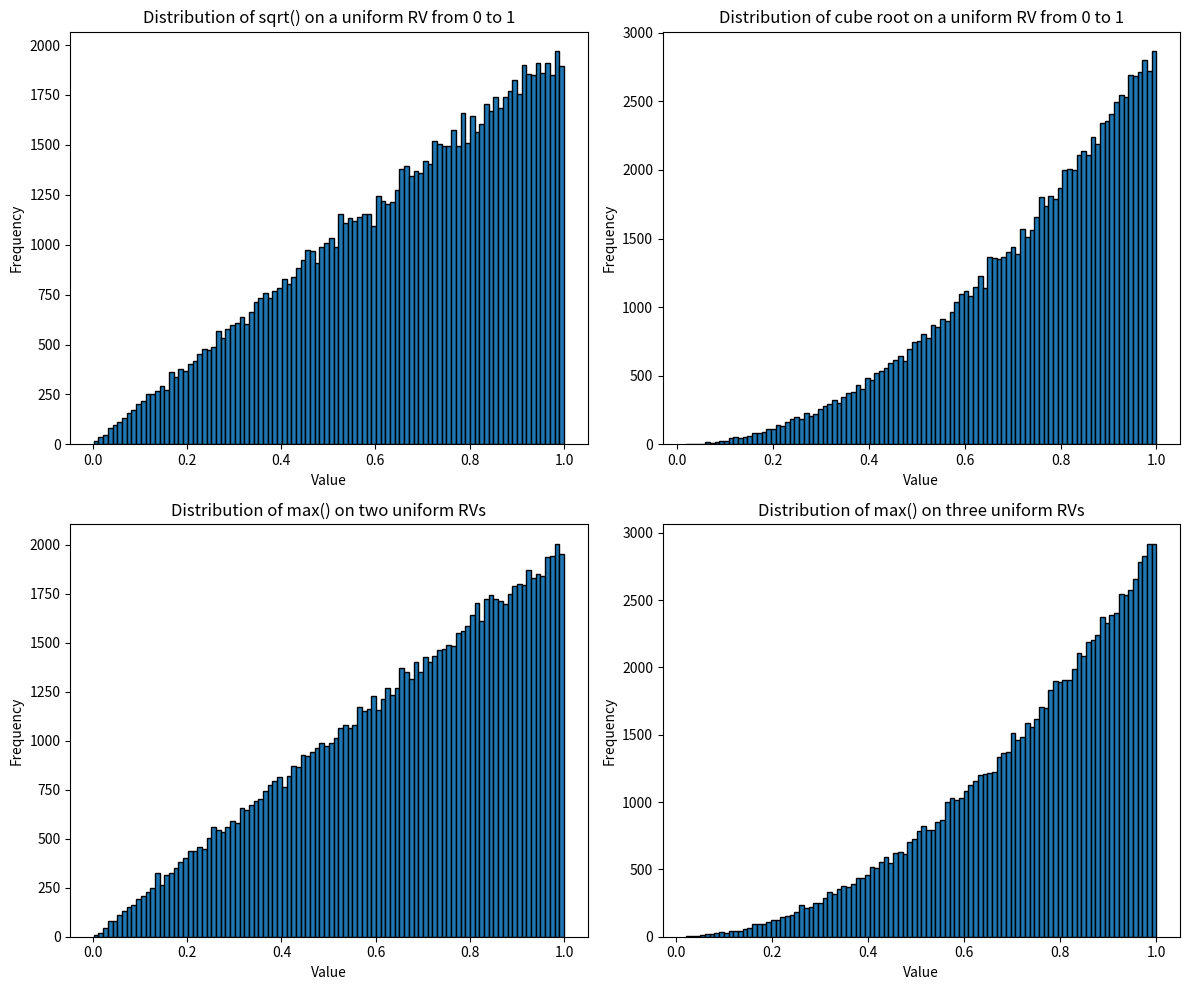

Python code for this plot:
# watch 3blue1brown video here:
# https://www.youtube.com/watch?v=Pny70rNPJLk
import random
import math
import matplotlib.pyplot as plt

# Generate 100000 random numbers and compute their square roots and cube roots
random_numbers = [random.random() for _ in range(100000)]
sqrts = [math.sqrt(num) for num in random_numbers]
cube_roots = [math.pow(num, 1/3) for num in random_numbers]

# Generate 100000 max values from two and three random numbers
maxs_two = [max(random.random(), random.random()) for _ in range(100000)]
maxs_three = [max(random.random(), random.random(), random.random()) for _ in range(100000)]

# Create subplots
fig, axes = plt.subplots(2, 2, figsize=(12, 10))  # 2 rows, 2 columns

# Plot the distribution of sqrt()
axes[0, 0].hist(sqrts, bins=100, edgecolor='black')
axes[0, 0].set_title("Distribution of sqrt() on a uniform RV from 0 to 1")
axes[0, 0].set_xlabel("Value")
axes[0, 0].set_ylabel("Frequency")

# Plot the distribution of cube root
axes[0, 1].hist(cube_roots, bins=100, edgecolor='black')
axes[0, 1].set_title("Distribution of cube root on a uniform RV from 0 to 1")
axes[0, 1].set_xlabel("Value")
axes[0, 1].set_ylabel("Frequency")

# Plot the distribution of max() on two RVs
axes[1, 0].hist(maxs_two, bins=100, edgecolor='black')
axes[1, 0].set_title("Distribution of max() on two uniform RVs")
axes[1, 0].set_xlabel("Value")
axes[1, 0].set_ylabel("Frequency")

# Plot the distribution of max() on three RVs
axes[1, 1].hist(maxs_three, bins=100, edgecolor='black')
axes[1, 1].set_title("Distribution of max() on three uniform RVs")
axes[1, 1].set_xlabel("Value")
axes[1, 1].set_ylabel("Frequency")

# Adjust layout and show the plot
plt.tight_layout()
plt.show()

